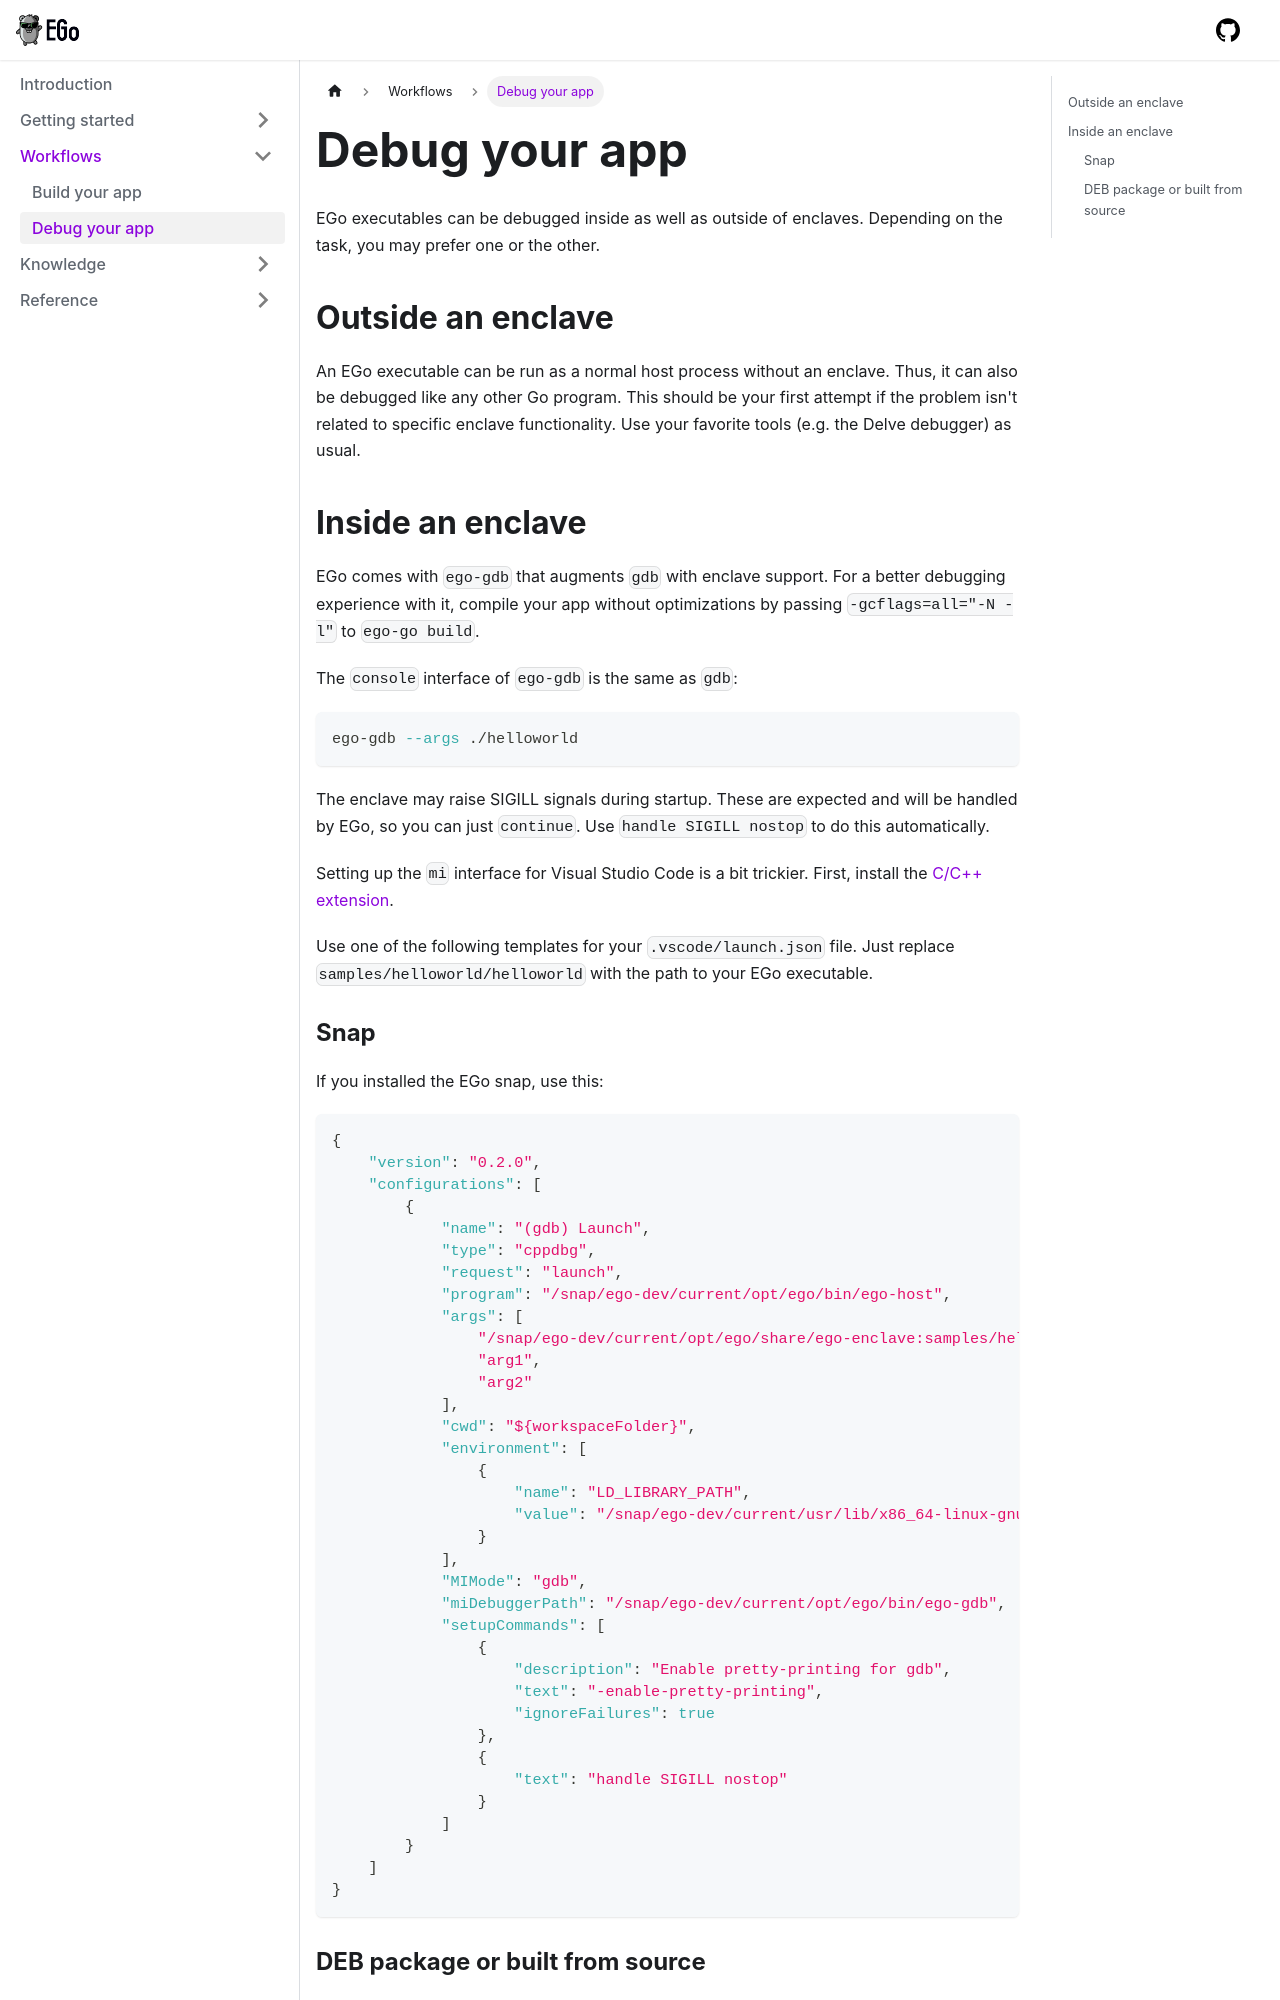

repository: edgelesssys/ego · page: workflows/debug.html · generator: docusaurus

# Debug your app

EGo executables can be debugged inside as well as outside of enclaves. Depending on the task, you may prefer one or the other.

## Outside an enclave

An EGo executable can be run as a normal host process without an enclave. Thus, it can also be debugged like any other Go program. This should be your first attempt if the problem isn't related to specific enclave functionality. Use your favorite tools (e.g. the Delve debugger) as usual.

## Inside an enclave

EGo comes with `ego-gdb` that augments `gdb` with enclave support.
For a better debugging experience with it, compile your app without optimizations by passing `-gcflags=all="-N -l"` to `ego-go build`.

The `console` interface of `ego-gdb` is the same as `gdb`:

```bash
ego-gdb --args ./helloworld
```

The enclave may raise SIGILL signals during startup. These are expected and will be handled by EGo, so you can just `continue`. Use `handle SIGILL nostop` to do this automatically.

Setting up the `mi` interface for Visual Studio Code is a bit trickier. First, install the [C/C++ extension](https://marketplace.visualstudio.com/items?itemName=ms-vscode.cpptools).

Use one of the following templates for your `.vscode/launch.json` file. Just replace `samples/helloworld/helloworld` with the path to your EGo executable.
